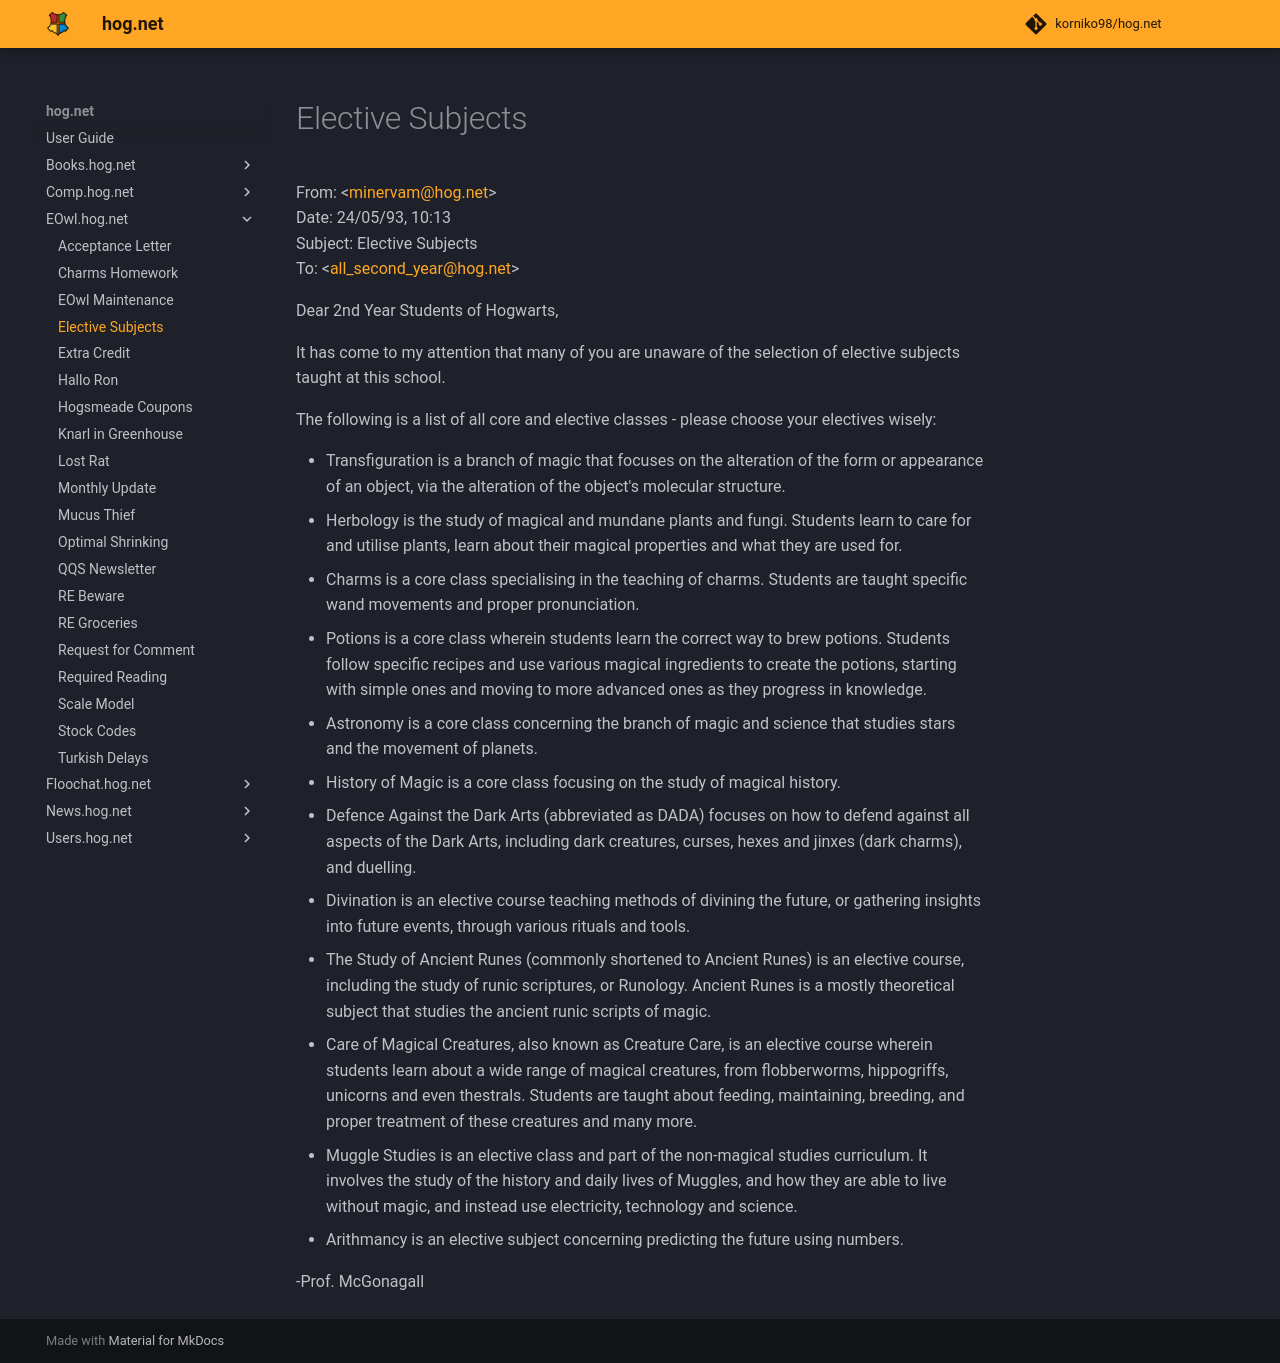

repository: korniko98/hog.net · page: EOwl.hog.net/Elective_Subjects/index.html · generator: mkdocs

# Elective Subjects  
From: <[minervam@hog.net](mailto:minervam@hog.net)>  
Date: 24/05/93, 10:13  
Subject: Elective Subjects  
To: <[all_second_year@hog.net](mailto:all_second_year@hog.net)>  
  
Dear 2nd Year Students of Hogwarts,  
  
It has come to my attention that many of you are unaware of the selection of elective subjects taught at this school.  
  
The following is a list of all core and elective classes - please choose your electives wisely:  
  
  
* Transfiguration is a branch of magic that focuses on the alteration of the form or appearance of an object, via the alteration of the object's molecular structure.  
* Herbology is the study of magical and mundane plants and fungi. Students learn to care for and utilise plants, learn about their magical properties and what they are used for.  
* Charms is a core class specialising in the teaching of charms. Students are taught specific wand movements and proper pronunciation.  
* Potions is a core class wherein students learn the correct way to brew potions. Students follow specific recipes and use various magical ingredients to create the potions, starting with simple ones and moving to more advanced ones as they progress in knowledge.  
* Astronomy is a core class concerning the branch of magic and science that studies stars and the movement of planets.  
* History of Magic is a core class focusing on the study of magical history.  
* Defence Against the Dark Arts (abbreviated as DADA) focuses on how to defend against all aspects of the Dark Arts, including dark creatures, curses, hexes and jinxes (dark charms), and duelling.  
* Divination is an elective course teaching methods of divining the future, or gathering insights into future events, through various rituals and tools.  
* The Study of Ancient Runes (commonly shortened to Ancient Runes) is an elective course, including the study of runic scriptures, or Runology. Ancient Runes is a mostly theoretical subject that studies the ancient runic scripts of magic.  
* Care of Magical Creatures, also known as Creature Care, is an elective course wherein students learn about a wide range of magical creatures, from flobberworms, hippogriffs, unicorns and even thestrals. Students are taught about feeding, maintaining, breeding, and proper treatment of these creatures and many more.  
* Muggle Studies is an elective class and part of the non-magical studies curriculum. It involves the study of the history and daily lives of Muggles, and how they are able to live without magic, and instead use electricity, technology and science.  
* Arithmancy is an elective subject concerning predicting the future using numbers.  
  
  
-Prof. McGonagall  
  

<meta name="robots" content="noindex, noarchive, nofollow">
